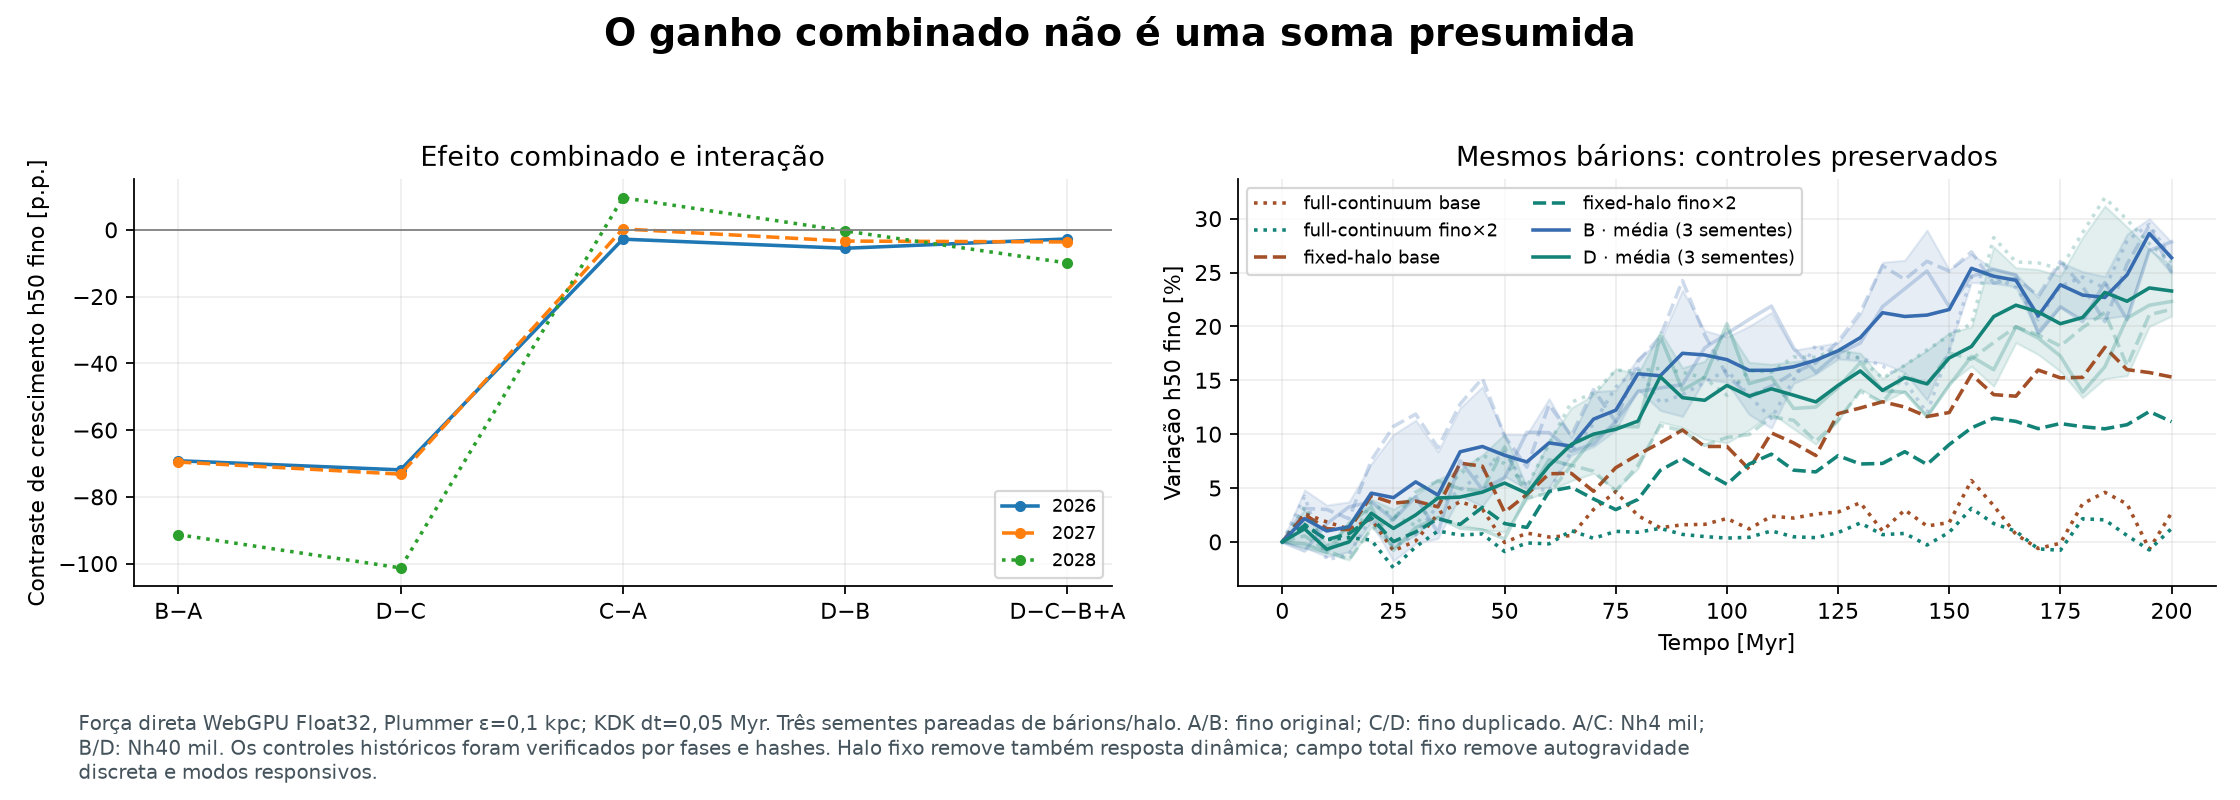

Data behind this chart, as committed beside it:
series, panel_zero_based, x_units_as_axis, y_units_as_axis
2026, 0, 0.0, -69.19
2026, 0, 1.0, -71.92
2026, 0, 2.0, -2.802
2026, 0, 3.0, -5.535
2026, 0, 4.0, -2.733
2027, 0, 0.0, -69.57
2027, 0, 1.0, -73.21
2027, 0, 2.0, 0.26
2027, 0, 3.0, -3.379
2027, 0, 4.0, -3.639
2028, 0, 0.0, -91.34
2028, 0, 1.0, -101.3
2028, 0, 2.0, 9.613
2028, 0, 3.0, -0.34
2028, 0, 4.0, -9.953
full-continuum base, 1, 0.0, 0.0
full-continuum base, 1, 5.0, 2.621
full-continuum base, 1, 10.0, 1.857
full-continuum base, 1, 15.0, 1.191
full-continuum base, 1, 20.0, 2.127
full-continuum base, 1, 25.0, -0.8239
full-continuum base, 1, 30.0, 0.08461
full-continuum base, 1, 35.0, 2.599
full-continuum base, 1, 40.0, 3.735
full-continuum base, 1, 45.0, 3.038
full-continuum base, 1, 50.0, -0.05923
full-continuum base, 1, 55.0, 0.8189
full-continuum base, 1, 60.0, 0.4546
full-continuum base, 1, 65.0, 0.5865
full-continuum base, 1, 70.0, 3.01
full-continuum base, 1, 75.0, 4.669
full-continuum base, 1, 80.0, 2.435
full-continuum base, 1, 85.0, 1.312
full-continuum base, 1, 90.0, 1.593
full-continuum base, 1, 95.0, 1.632
full-continuum base, 1, 100.0, 2.172
full-continuum base, 1, 105.0, 1.206
full-continuum base, 1, 110.0, 2.385
full-continuum base, 1, 115.0, 2.214
full-continuum base, 1, 120.0, 2.591
full-continuum base, 1, 125.0, 2.773
full-continuum base, 1, 130.0, 3.636
full-continuum base, 1, 135.0, 1.015
full-continuum base, 1, 140.0, 2.97
full-continuum base, 1, 145.0, 1.477
full-continuum base, 1, 150.0, 1.799
full-continuum base, 1, 155.0, 5.695
full-continuum base, 1, 160.0, 3.367
full-continuum base, 1, 165.0, 0.7019
full-continuum base, 1, 170.0, -0.6092
full-continuum base, 1, 175.0, -0.1182
full-continuum base, 1, 180.0, 3.543
full-continuum base, 1, 185.0, 4.601
full-continuum base, 1, 190.0, 3.52
full-continuum base, 1, 195.0, -0.6712
full-continuum base, 1, 200.0, 2.697
full-continuum fino×2, 1, 0.0, 0.0
full-continuum fino×2, 1, 5.0, 1.626
full-continuum fino×2, 1, 10.0, 0.2075
full-continuum fino×2, 1, 15.0, 0.3931
... 529 more rows
